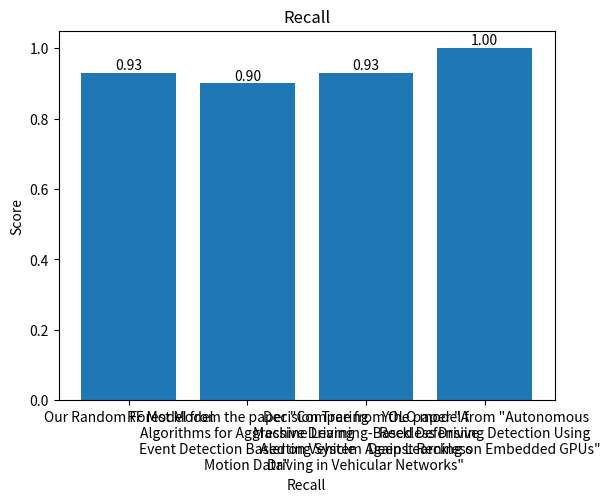

Recreate this plot in Python.
from matplotlib import pyplot as plt
import numpy as np
import textwrap


models = np.array(["Our Random Forest Model", 
                   "RF Model from the paper \"Comparing Algorithms for Aggressive Driving Event Detection Based on Vehicle Motion Data\"",
                   "Decision Tree from the paper \"A Machine Learning-Based Defensive Alerting System Against Reckless Driving in Vehicular Networks\"",
                   "YOLO model from \"Autonomous Reckless Driving Detection Using Deep Learning on Embedded GPUs\""])
metrics = np.array(["Accuracy", "F1 Score", "Precision", "Recall"])
data = np.array([[0.96, 0.96, 0.90, 0.93], [0.95, 0.90, 0.90, 0.90]])

data = np.array([[0.96, 0.95, 0.93, 0.91], 
                 [0.96, 0.90, 0.89, 0.88],
                 [0.90, 0.90, 0.99, 0.80],
                 [0.93, 0.90, 0.93, 1.00]])

wrapped_labels = [textwrap.fill(label, 34) for label in models]

x = 3
plt.bar(models, data[x])
plt.xlabel(metrics[x])
plt.ylabel('Score')
plt.title(metrics[x])
plt.xticks(labels=wrapped_labels, ticks=[0, 1, 2, 3])

for i, score in enumerate(data[x]):
    plt.text(i, score+0.01, f"{score:.2f}", ha='center')

plt.show()